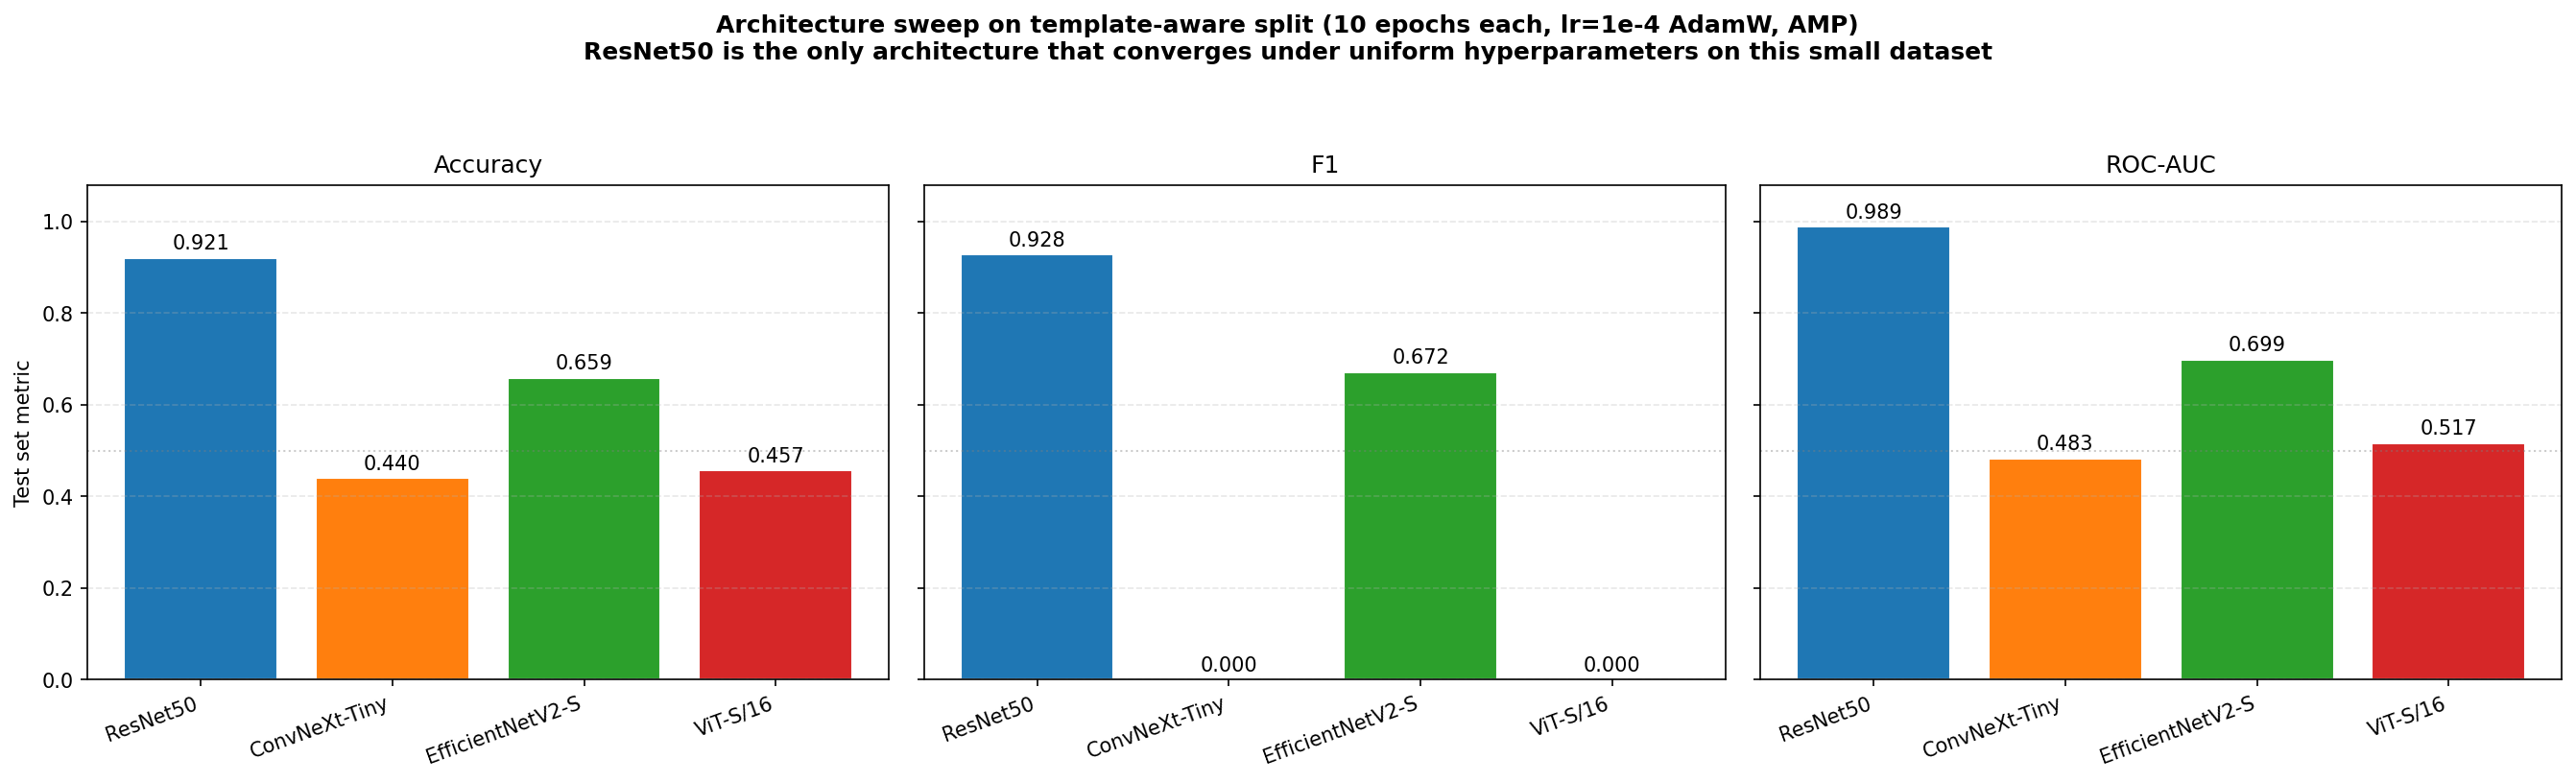

Data behind this chart, as committed beside it:
model, params, test_accuracy, test_precision, test_recall, test_f1, test_roc_auc, test_pr_auc, train_time_s, peak_vram_mb, latency_ms, notes
ResNet50, 23512130, 0.921, 0.949, 0.908, 0.928, 0.9885, —, 251, 1724, 31.5, trains_cleanly
ConvNeXt-Tiny, 28000000, 0.440, 0.000, 0.000, 0.000, 0.4833, —, 216, 2413, 31.2, collapsed_F1=0_predicts_one_class
EfficientNetV2-S, 21000000, 0.659, —, —, 0.672, 0.6993, —, 780, 2780, 43.2, underfit_at_lr1e-4
ViT-S/16, 21666434, —, —, —, 0.000, 0.5169, —, —, —, —, collapsed_after_6_epochs
Swin-T, —, —, —, —, —, —, —, —, —, —, not_run_due_to_disk_constraint
